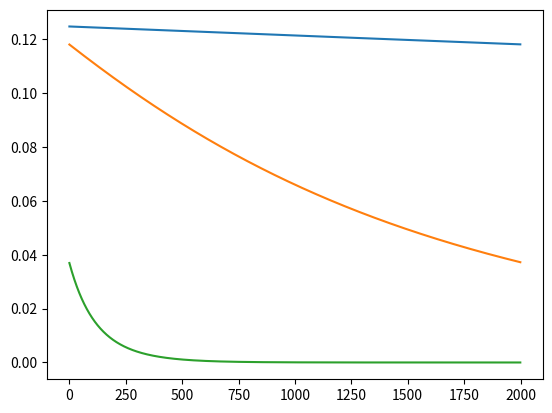

Reproduce this figure in Python.
import matplotlib.pyplot as plt
import numpy as np
import math

#Ввод начальных значений
step: int
e = []

#Весовые коэффициенты 1 слоя
w11 = 1
w12 = 1
w21 = 1
w22 = 1

#Весовые коэффициенты 2 слоя
w1 = 0.001
w2 = 0.001

x_in_value = np.array([[1,1],[1,2],[2,1],[2,2],[1,1]],float) #Входные параметры
d_out_value = np.array([1,2,1,1,1],float) #Выходные параметры
n_step_value = 0.001 #Изначальная скорость обучения
a = 1

#Функция обучения нейронной сети из 3 нейронов
def neural_search(n):
    global w11, w12, w21, w22, w1, w2, x_in_value, d_out_value, e
    e=[]
    i:int
    e_error: float
    for i in range(2000):
        j:int
        for j in range(np.size(d_out_value)):
            x1 = x_in_value[j,0]
            x2 = x_in_value[j,1]

            s1 = w11*x1 + w21*x2
            s2 = w12*x1 + w22*x2

            f1 = 1/(1+math.exp(-a*s1))
            f2 = 1/(1+math.exp(-a*s2))

            s21 = w1*f1 + w2*f2
            y = 1/(1+math.exp(-a*s21))

            e_error = ((d_out_value[j] - y) ** 2)/2 #Нахождение ошибки

            # Изменение весовых коэффициентов
            w1 = w1 + n * e_error*f1
            w2 = w2 + n * e_error*f2
            w11 = w11 + n * e_error*x1
            w12 = w12 + n * e_error*x1
            w21 = w21 + n * e_error*x2
            w22 = w22 + n * e_error*x2
            j = j + 1

        e.append(e_error) #Добавление ошибки в массив
        i = i + 1

    plt.plot(range(i), e) #Добавление массива ошибок в график


neural_search(0.00001) #Запуск обучения с шагов 0.00001
neural_search(0.0002) #Запуск обучения с шагов 0.0002
neural_search(0.003) #Запуск обучения с шагов 0.003
plt.show() #Вывод графика

print('w1 = ',w1)
print('w2 = ',w2)
print('w11 = ',w11)
print('w12 = ',w12)
print('w21 = ',w21)
print('w22 = ',w22)